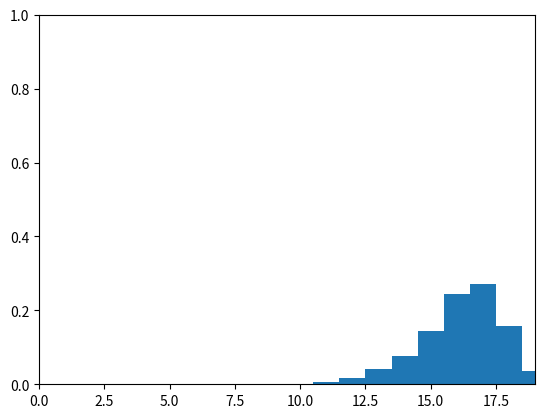

Here is the Python script that generated this plot:
import numpy as np 
import matplotlib.pyplot as plt  

plt.ion() 

def discrete_filter(bel, d):

    # bel : current belief of the robot position x
    # d   : command to move forward or backward

    bel_prime = np.zeros(bel.shape[0])

    if d==1:
        for x in range(bel.shape[0]):

            if x>=2:
                bel2 = bel[x-2]
            else:
                bel2 = 0
            if x>=1:
                bel1 = bel[x-1]
            else:
                bel1 = 0
            
            bel0 = bel[x]

            if x < bel.shape[0]-1:
                bel_prime[x] += 0.25*bel2 + 0.50*bel1 + 0.25*bel0

            elif x == bel.shape[0]-1:
                bel_prime[x] += 0.25*bel2 + 0.75*bel1 + 1.00*bel0

            #print(bel2, bel1, bel0, bel_prime[x])
    
    if d==-1:
        for x in range(20):

            if x < bel.shape[0]-2:
                bel2 = bel[x+2]
            else :
                bel2 = 0
            
            if x < bel.shape[0]-1:
                bel1 = bel[x+1]
            else :
                bel1 = 0
            
            bel0 = bel[x]

            if x > 0:
                bel_prime[x] += 0.25*bel2 + 0.5*bel1 + 0.25*bel0
            elif x==0:
                bel_prime[x] += 0.25*bel2 + 0.75*bel1 + bel0 

    return bel_prime 

def plot_histogram(bel):

    plt.cla()
    plt.bar(range(0, bel.shape[0]), bel, width=1.0)
    plt.axis([0, bel.shape[0]-1, 0, 1])
    plt.draw()
    plt.pause(1)


def main():

    bel = np.hstack((np.zeros(10), 1.0, np.zeros(9)))

    plt.figure()
    plt.ion()
    plt.show()

    for i in range(0,9):
        plot_histogram(bel)
        bel = discrete_filter(bel,1)
        print(np.sum(bel))
    
    for i in range(0,3):
        plot_histogram(bel)
        bel = discrete_filter(bel, -1)
        print(np.sum(bel))
    
    plt.ioff()
    plt.show()

if __name__ == "__main__":
    main()




